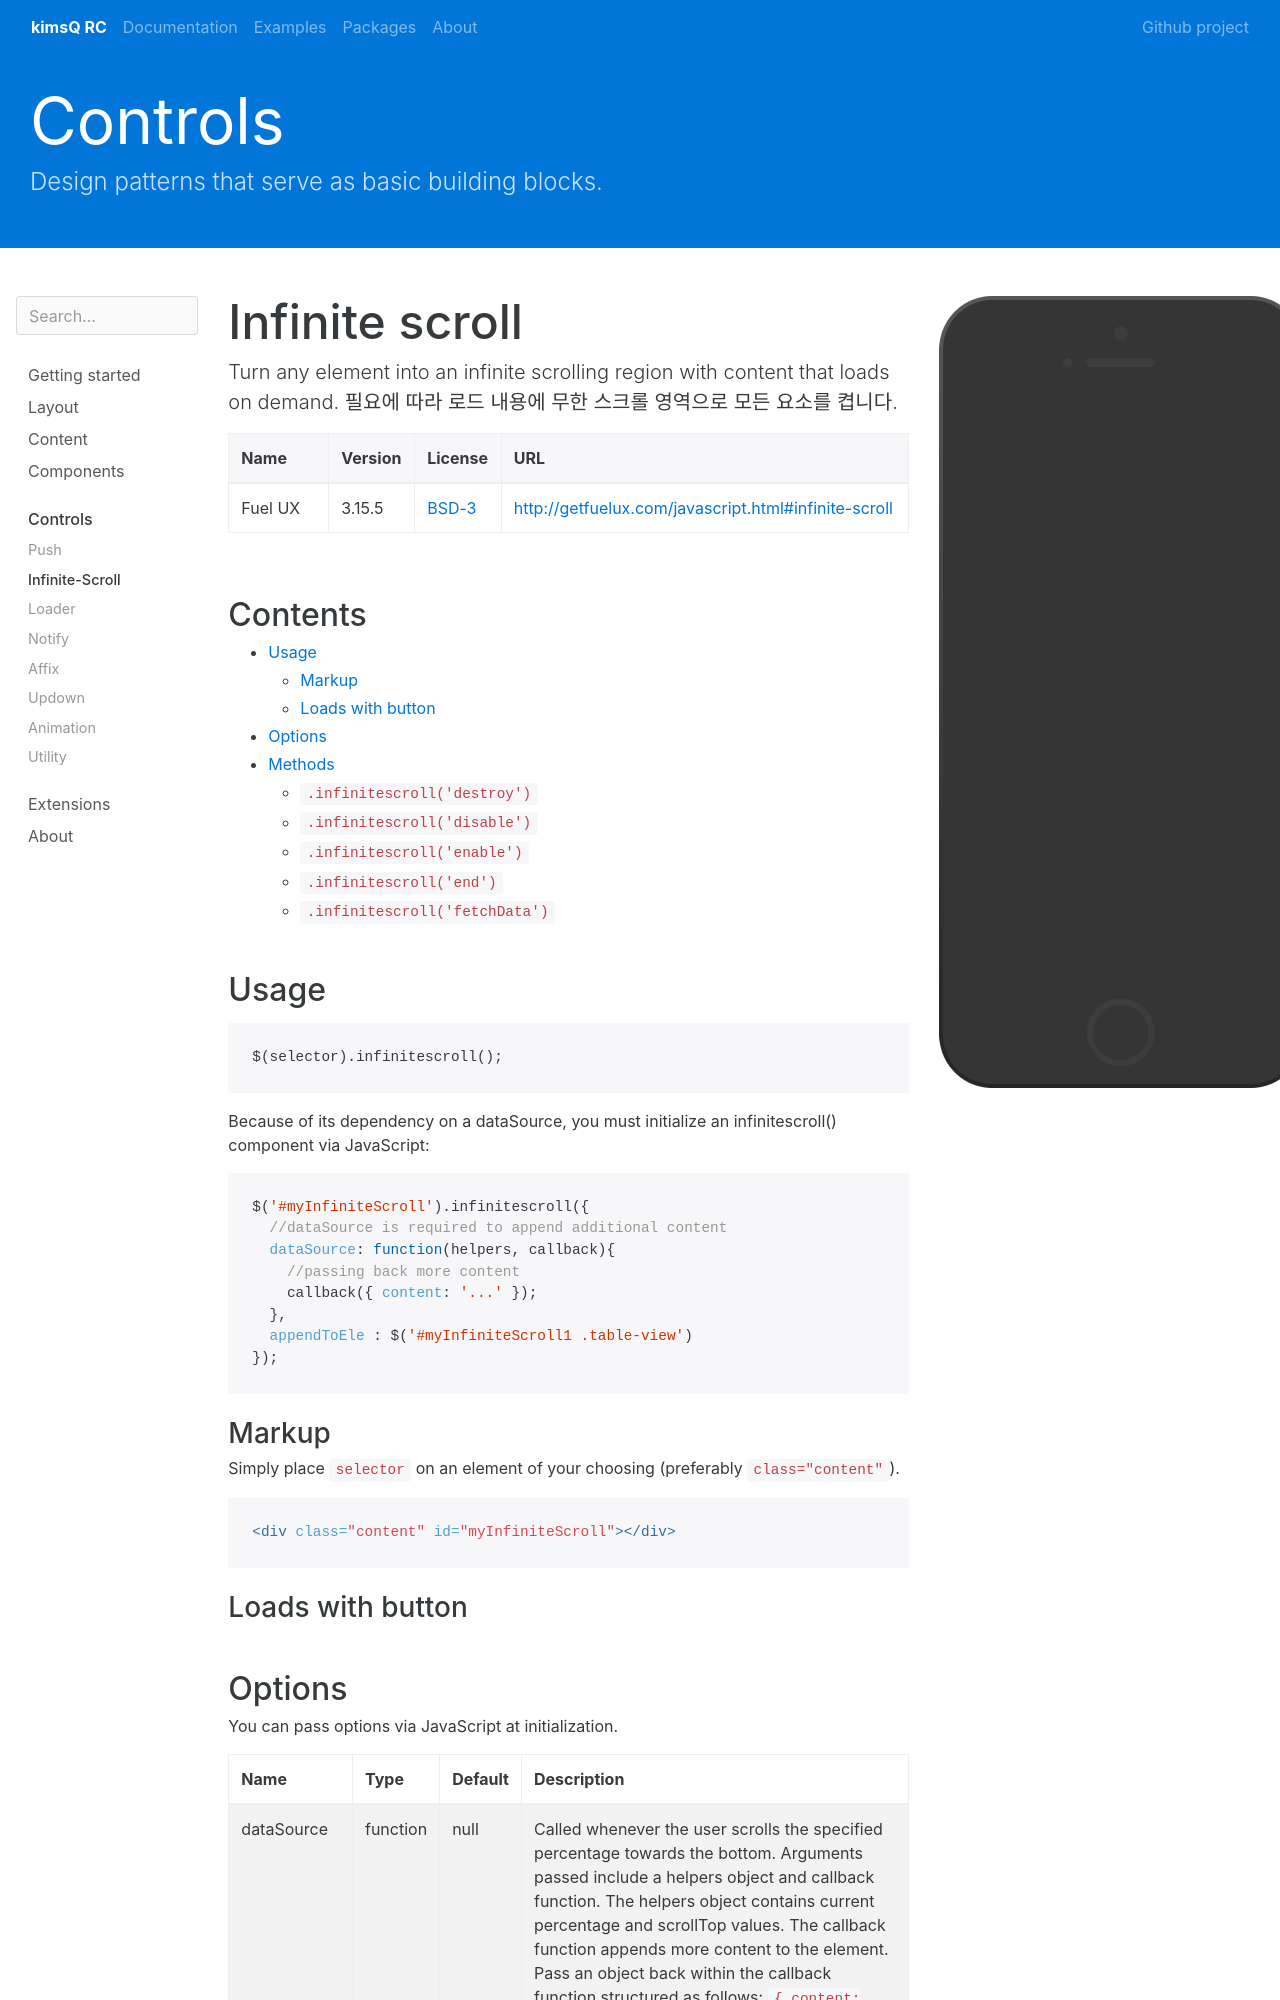

repository: kimsQ/rc · page: controls/infinite-scroll/index.html · generator: jekyll

---
layout: preview
preview: infinite-scroll
title: Infinite scroll
group: controls
---

Turn any element into an infinite scrolling region with content that loads on demand. 필요에 따라 로드 내용에 무한 스크롤 영역으로 모든 요소를 켭니다.


<div class="table-responsive">
  <table class="table table-bordered">
    <thead>
     <tr class="bg-faded">
       <th style="width: 100px;">Name</th>
       <th>Version</th>
       <th>License</th>
       <th>URL</th>
     </tr>
    </thead>
    <tbody>
     <tr>
      <td>Fuel UX</td>
      <td>3.15.5</td>
      <td><a href="https://github.com/ExactTarget/fuelux/blob/master/LICENSE">BSD-3</a></td>
       <td>
        <a href="http://getfuelux.com/javascript.html#infinite-scroll">http://getfuelux.com/javascript.html#infinite-scroll</a>
       </td>
     </tr>
    </tbody>
  </table>
</div>


## Contents

* Will be replaced with the ToC, excluding the "Contents" header
{:toc}

## Usage
{% highlight js %}
$(selector).infinitescroll();
{% endhighlight %}

Because of its dependency on a dataSource, you must initialize an infinitescroll() component via JavaScript:

{% highlight js %}
$('#myInfiniteScroll').infinitescroll({
  //dataSource is required to append additional content
  dataSource: function(helpers, callback){
    //passing back more content
    callback({ content: '...' });
  },
  appendToEle : $('#myInfiniteScroll1 .table-view')
});
{% endhighlight %}

### Markup
Simply place `selector` on an element of your choosing (preferably `class="content"`).
{% highlight html %}
<div class="content" id="myInfiniteScroll"></div>
{% endhighlight %}


### Loads with button
